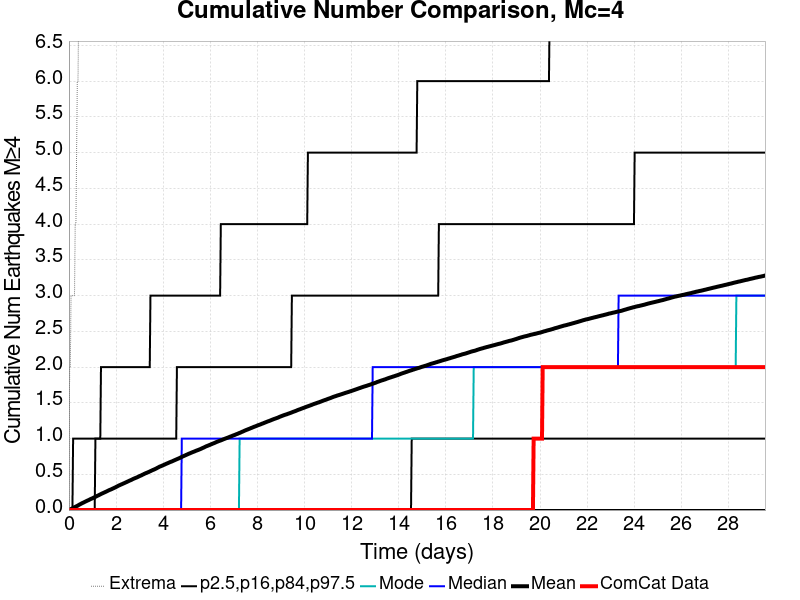

Source data for this figure (header and first rows):
Time (days), ComCat Data, Simulation Mean, Simulation Median, Simulation Mode, Simulation Minimum, Simulation Maximum, 2.5 %-ile, 16 %-ile, 84 %-ile, 97.5 %-ile
0.0, 0.0, 0.0, 0.0, 0.0, 0.0, 0.0, 0.0, 0.0, 0.0, 0.0
0.02958, 0.0, 0.004483, 0.0, 0.0, 0.0, 2.0, 0.0, 0.0, 0.0, 0.0
0.05916, 0.0, 0.009586, 0.0, 0.0, 0.0, 2.0, 0.0, 0.0, 0.0, 0.0
0.08875, 0.0, 0.014, 0.0, 0.0, 0.0, 3.0, 0.0, 0.0, 0.0, 0.0
0.1183, 0.0, 0.01917, 0.0, 0.0, 0.0, 3.0, 0.0, 0.0, 0.0, 0.0
0.1479, 0.0, 0.02441, 0.0, 0.0, 0.0, 3.0, 0.0, 0.0, 0.0, 0.0
0.1775, 0.0, 0.03041, 0.0, 0.0, 0.0, 3.0, 0.0, 0.0, 0.0, 1.0
0.2071, 0.0, 0.03572, 0.0, 0.0, 0.0, 3.0, 0.0, 0.0, 0.0, 1.0
0.2367, 0.0, 0.03993, 0.0, 0.0, 0.0, 3.0, 0.0, 0.0, 0.0, 1.0
0.2662, 0.0, 0.04469, 0.0, 0.0, 0.0, 4.0, 0.0, 0.0, 0.0, 1.0
0.2958, 0.0, 0.04938, 0.0, 0.0, 0.0, 4.0, 0.0, 0.0, 0.0, 1.0
0.3254, 0.0, 0.05434, 0.0, 0.0, 0.0, 5.0, 0.0, 0.0, 0.0, 1.0
0.355, 0.0, 0.05903, 0.0, 0.0, 0.0, 6.0, 0.0, 0.0, 0.0, 1.0
0.3846, 0.0, 0.06386, 0.0, 0.0, 0.0, 6.0, 0.0, 0.0, 0.0, 1.0
0.4142, 0.0, 0.07076, 0.0, 0.0, 0.0, 7.0, 0.0, 0.0, 0.0, 1.0
0.4437, 0.0, 0.07614, 0.0, 0.0, 0.0, 8.0, 0.0, 0.0, 0.0, 1.0
0.4733, 0.0, 0.08103, 0.0, 0.0, 0.0, 8.0, 0.0, 0.0, 0.0, 1.0
0.5029, 0.0, 0.08614, 0.0, 0.0, 0.0, 8.0, 0.0, 0.0, 0.0, 1.0
0.5325, 0.0, 0.09152, 0.0, 0.0, 0.0, 9.0, 0.0, 0.0, 0.0, 1.0
0.5621, 0.0, 0.09662, 0.0, 0.0, 0.0, 9.0, 0.0, 0.0, 0.0, 1.0
0.5916, 0.0, 0.1011, 0.0, 0.0, 0.0, 11.0, 0.0, 0.0, 0.0, 1.0
0.6212, 0.0, 0.1054, 0.0, 0.0, 0.0, 11.0, 0.0, 0.0, 0.0, 1.0
0.6508, 0.0, 0.1108, 0.0, 0.0, 0.0, 11.0, 0.0, 0.0, 0.0, 1.0
0.6804, 0.0, 0.1155, 0.0, 0.0, 0.0, 11.0, 0.0, 0.0, 0.0, 1.0
0.71, 0.0, 0.1204, 0.0, 0.0, 0.0, 11.0, 0.0, 0.0, 0.0, 1.0
0.7396, 0.0, 0.1253, 0.0, 0.0, 0.0, 11.0, 0.0, 0.0, 0.0, 1.0
0.7691, 0.0, 0.1297, 0.0, 0.0, 0.0, 11.0, 0.0, 0.0, 0.0, 1.0
0.7987, 0.0, 0.1343, 0.0, 0.0, 0.0, 11.0, 0.0, 0.0, 0.0, 1.0
0.8283, 0.0, 0.1386, 0.0, 0.0, 0.0, 11.0, 0.0, 0.0, 0.0, 1.0
0.8579, 0.0, 0.1428, 0.0, 0.0, 0.0, 11.0, 0.0, 0.0, 0.0, 1.0
0.8875, 0.0, 0.1484, 0.0, 0.0, 0.0, 11.0, 0.0, 0.0, 0.0, 1.0
0.9171, 0.0, 0.1537, 0.0, 0.0, 0.0, 11.0, 0.0, 0.0, 0.0, 1.0
0.9466, 0.0, 0.1574, 0.0, 0.0, 0.0, 11.0, 0.0, 0.0, 0.0, 1.0
0.9762, 0.0, 0.1617, 0.0, 0.0, 0.0, 11.0, 0.0, 0.0, 0.0, 1.0
1.006, 0.0, 0.1661, 0.0, 0.0, 0.0, 11.0, 0.0, 0.0, 0.0, 1.0
1.035, 0.0, 0.1711, 0.0, 0.0, 0.0, 11.0, 0.0, 0.0, 0.0, 1.0
1.065, 0.0, 0.1761, 0.0, 0.0, 0.0, 11.0, 0.0, 0.0, 0.0, 1.0
1.095, 0.0, 0.181, 0.0, 0.0, 0.0, 11.0, 0.0, 0.0, 0.0, 1.0
1.124, 0.0, 0.1846, 0.0, 0.0, 0.0, 11.0, 0.0, 0.0, 1.0, 1.0
1.154, 0.0, 0.1901, 0.0, 0.0, 0.0, 11.0, 0.0, 0.0, 1.0, 1.0
1.183, 0.0, 0.1953, 0.0, 0.0, 0.0, 11.0, 0.0, 0.0, 1.0, 1.0
1.213, 0.0, 0.1999, 0.0, 0.0, 0.0, 11.0, 0.0, 0.0, 1.0, 1.0
1.242, 0.0, 0.2047, 0.0, 0.0, 0.0, 11.0, 0.0, 0.0, 1.0, 1.0
1.272, 0.0, 0.2088, 0.0, 0.0, 0.0, 11.0, 0.0, 0.0, 1.0, 1.0
1.302, 0.0, 0.2146, 0.0, 0.0, 0.0, 11.0, 0.0, 0.0, 1.0, 1.0
1.331, 0.0, 0.2192, 0.0, 0.0, 0.0, 11.0, 0.0, 0.0, 1.0, 1.0
1.361, 0.0, 0.2241, 0.0, 0.0, 0.0, 11.0, 0.0, 0.0, 1.0, 2.0
1.39, 0.0, 0.2292, 0.0, 0.0, 0.0, 11.0, 0.0, 0.0, 1.0, 2.0
1.42, 0.0, 0.2337, 0.0, 0.0, 0.0, 11.0, 0.0, 0.0, 1.0, 2.0
1.45, 0.0, 0.2379, 0.0, 0.0, 0.0, 11.0, 0.0, 0.0, 1.0, 2.0
1.479, 0.0, 0.2426, 0.0, 0.0, 0.0, 11.0, 0.0, 0.0, 1.0, 2.0
1.509, 0.0, 0.2468, 0.0, 0.0, 0.0, 12.0, 0.0, 0.0, 1.0, 2.0
1.538, 0.0, 0.2517, 0.0, 0.0, 0.0, 12.0, 0.0, 0.0, 1.0, 2.0
1.568, 0.0, 0.2557, 0.0, 0.0, 0.0, 12.0, 0.0, 0.0, 1.0, 2.0
1.597, 0.0, 0.2603, 0.0, 0.0, 0.0, 12.0, 0.0, 0.0, 1.0, 2.0
1.627, 0.0, 0.2655, 0.0, 0.0, 0.0, 12.0, 0.0, 0.0, 1.0, 2.0
1.657, 0.0, 0.2701, 0.0, 0.0, 0.0, 12.0, 0.0, 0.0, 1.0, 2.0
1.686, 0.0, 0.2752, 0.0, 0.0, 0.0, 12.0, 0.0, 0.0, 1.0, 2.0
1.716, 0.0, 0.2798, 0.0, 0.0, 0.0, 12.0, 0.0, 0.0, 1.0, 2.0
1.745, 0.0, 0.2837, 0.0, 0.0, 0.0, 12.0, 0.0, 0.0, 1.0, 2.0
... 940 more rows
